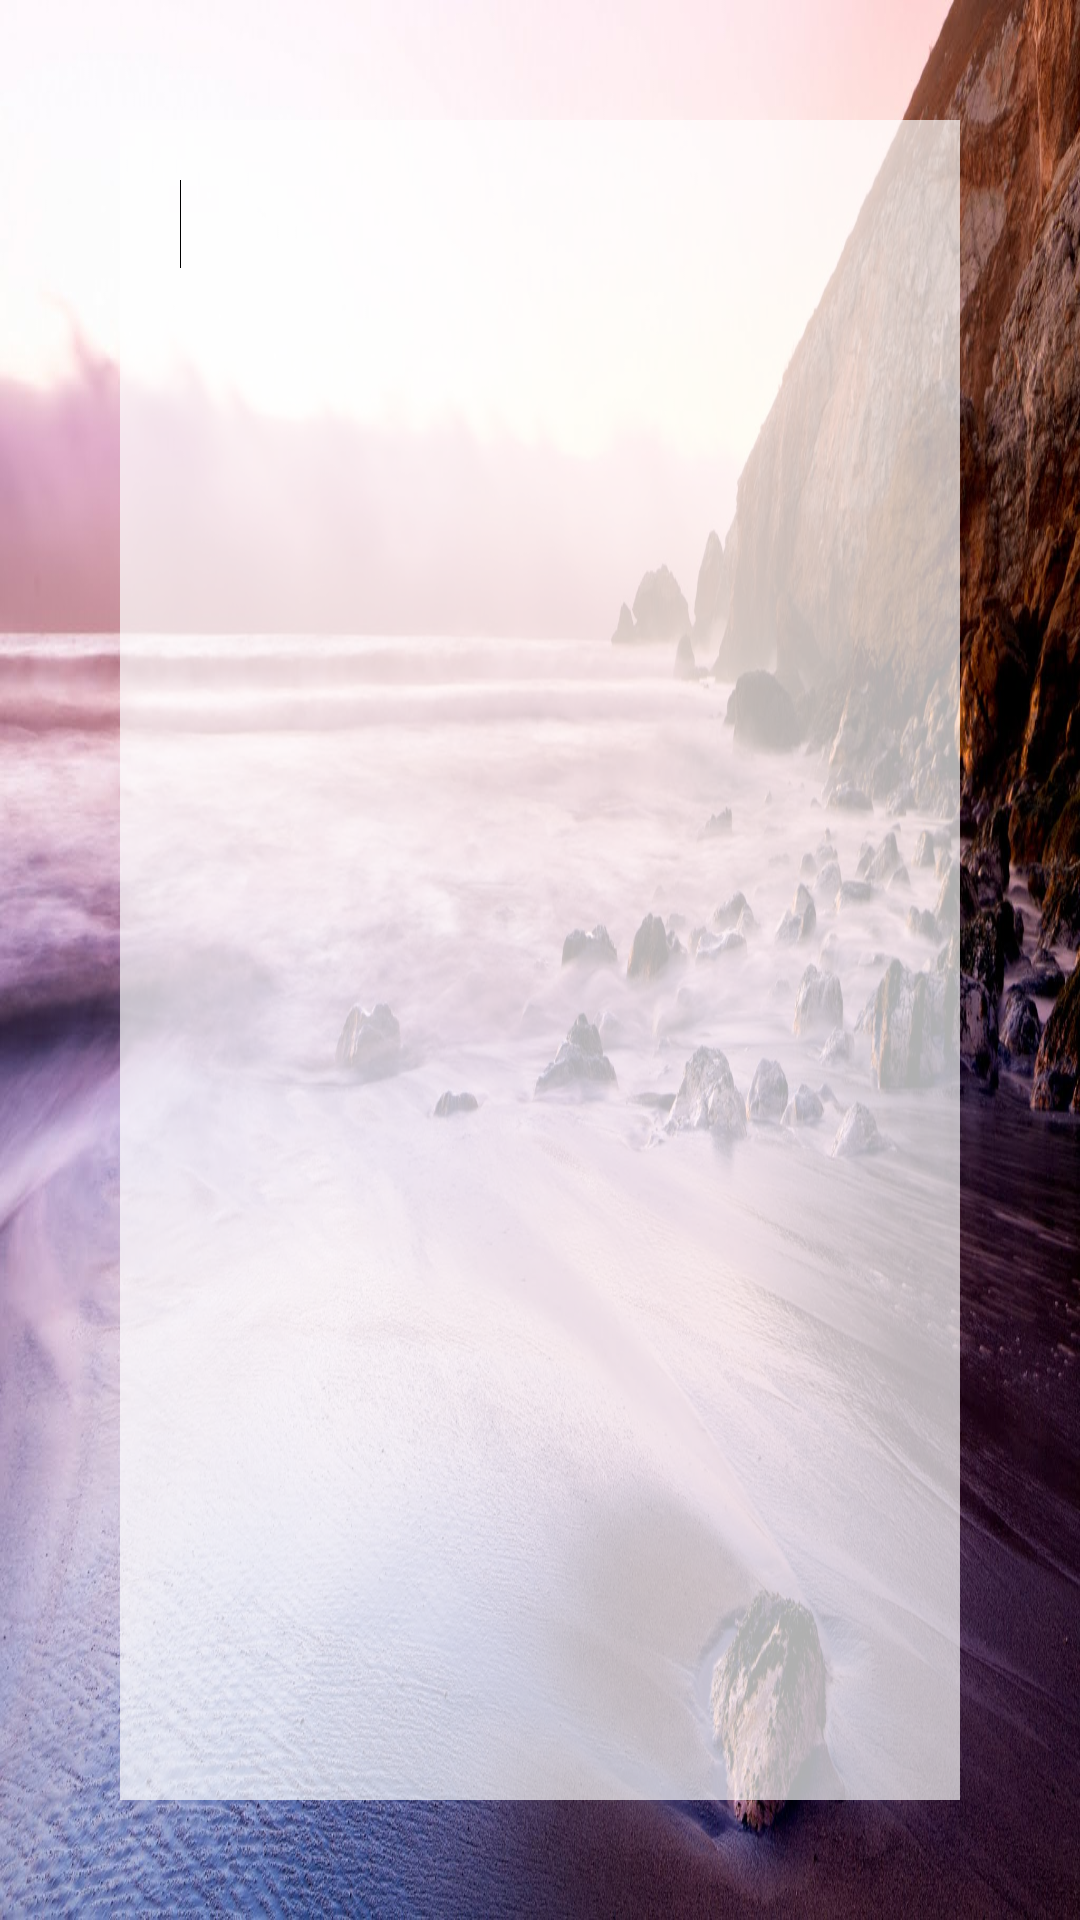

Layout XML and referenced resources for this Android screen:
<!-- AndroidManifest.xml: application theme android:Theme.Light.NoTitleBar.Fullscreen -->
<!-- res/layout/main.xml -->
<?xml version="1.0" encoding="utf-8"?>
<LinearLayout xmlns:android="http://schemas.android.com/apk/res/android"
    android:id="@+id/Top"
    android:layout_width="fill_parent"
    android:layout_height="fill_parent"
    android:background="@drawable/walloffog"
    android:orientation="vertical"
    android:padding="40dp" >

    <ScrollView
        android:id="@+id/ScrollView1"
        android:layout_width="fill_parent"
        android:layout_height="fill_parent"
        android:background="#b0ffffff" >

        <EditText
            android:id="@+id/editText1"
            android:layout_width="match_parent"
            android:layout_height="wrap_content"
            android:layout_gravity="top"
            android:background="@null"
            android:ems="10"
            android:gravity="top"
            android:inputType="textMultiLine"
            android:padding="20dp"
            android:textAppearance="?android:attr/textAppearanceLarge" >

            <requestFocus />
        </EditText>
    </ScrollView>

</LinearLayout>
<!-- resources referenced by this layout -->
<resources>
  <!-- drawable walloffog: jpg bitmap (drawable-mdpi, 343231 bytes) -->
</resources>
